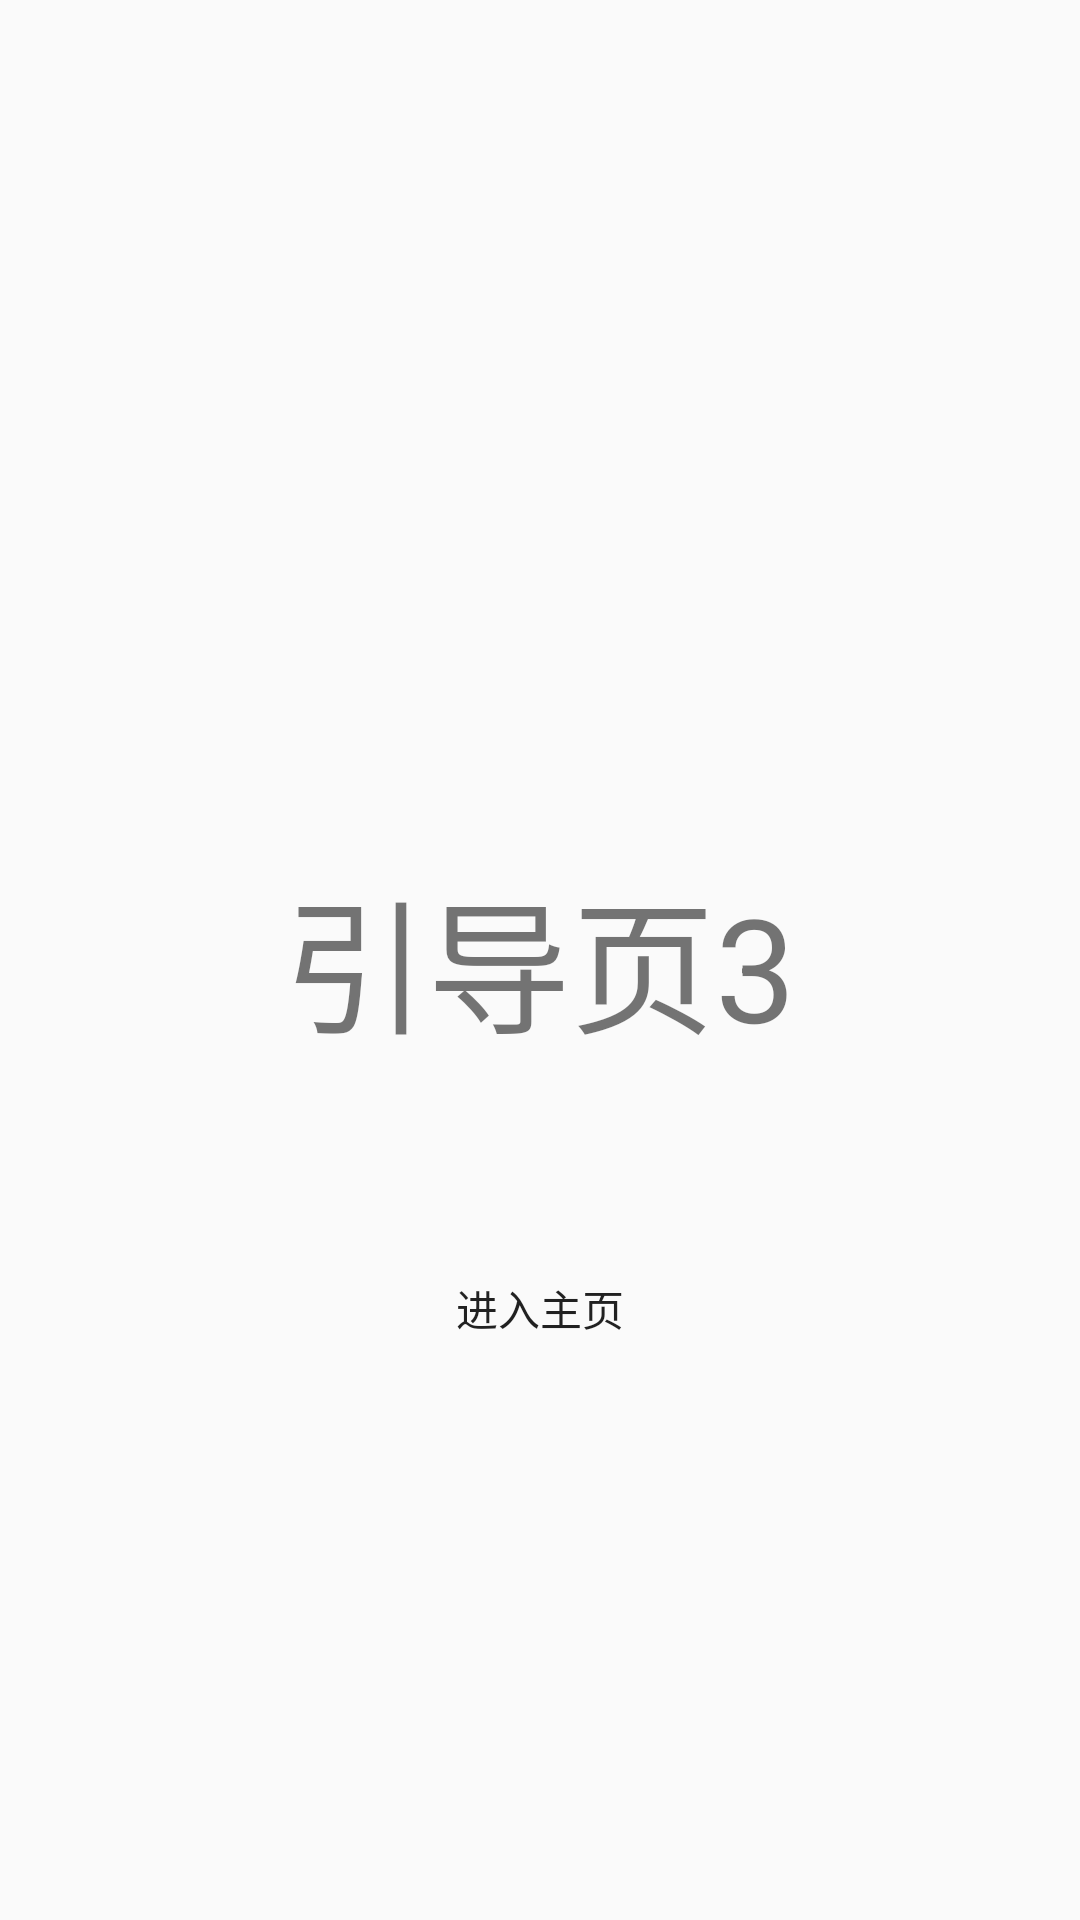

The Android layout XML behind this screen, and the referenced resources:
<!-- AndroidManifest.xml: application theme AppTheme -->
<!-- res/layout/viewpager_guide_three_layout.xml -->
<?xml version="1.0" encoding="utf-8"?>

<RelativeLayout xmlns:android="http://schemas.android.com/apk/res/android"
    android:layout_width="match_parent"
    android:layout_height="match_parent">

    <TextView
        android:id="@+id/tv_guide"
        android:layout_width="wrap_content"
        android:layout_height="wrap_content"
        android:layout_centerInParent="true"
        android:text="引导页3"
        android:textSize="48sp" />

    <Button
        android:id="@+id/btn_turn_main"
        android:layout_width="500dp"
        android:layout_height="wrap_content"
        android:layout_alignParentBottom="true"
        android:layout_centerHorizontal="true"
        android:layout_marginBottom="180dp"
        android:background="@drawable/bg_button"
        android:text="@string/guide_turn_main" />

</RelativeLayout>
<!-- resources referenced by this layout -->
<resources>
  <string name="guide_turn_main">进入主页</string>
  <style name="AppTheme" parent="Theme.AppCompat.Light.DarkActionBar">
          
          <item name="colorPrimary">@color/colorPrimary</item>
          <item name="colorPrimaryDark">@color/colorPrimaryDark</item>
          <item name="colorAccent">@color/colorAccent</item>
      </style>
  <!-- not gathered from this repository: default colours our renderer supplied (Android Studio template values) -->
  <color name="colorPrimary">#FF6200EE</color>
  <color name="colorPrimaryDark">#FF3700B3</color>
  <color name="colorAccent">#FF03DAC5</color>
</resources>
